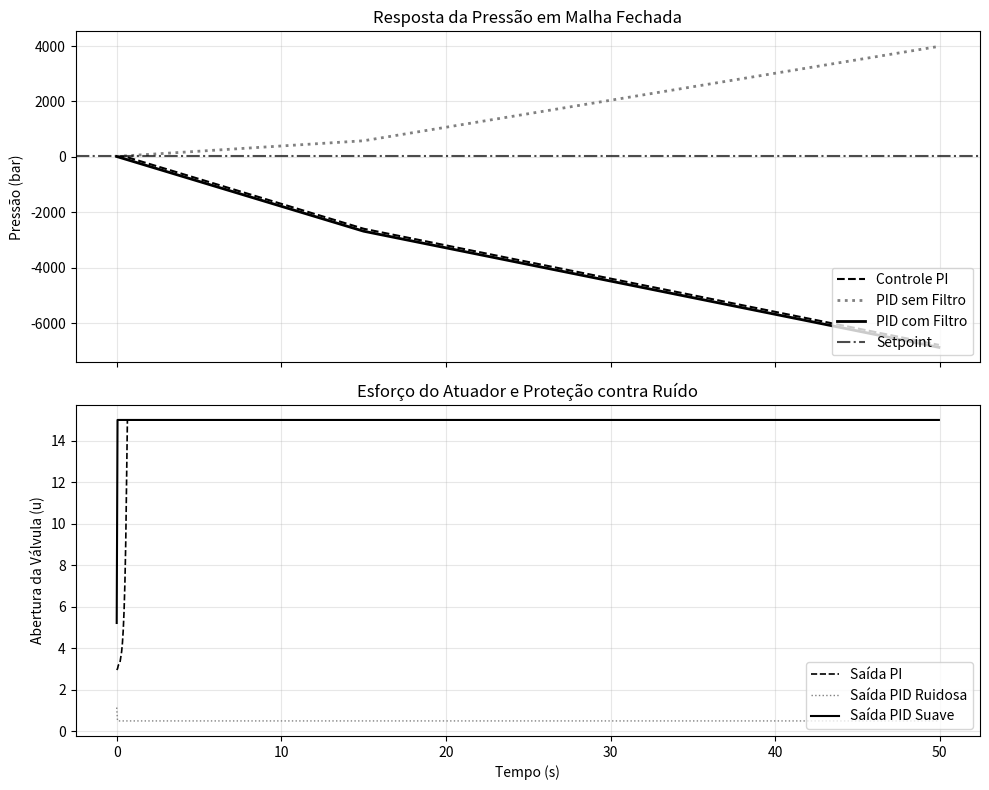

Write the Python code that produced this figure.
# -*- coding: utf-8 -*-
"""

1.10.5 Exemplo Computacional: Controle de Pressão com Filtro Derivativo. - pág.50

"""
import numpy as np
import matplotlib.pyplot as plt
 #--- Parametros do Sistema ---
V, R, T = 10.0, 0.5, 300
dt = 0.05
tempo = np.arange(0, 50, dt)
SP = 20.0
def simular_pressao(Kp, Ki, Kd, filtrar=False):
	P = 15.0 
	Mg = (P * V) / (R * T)
	erro_anterior = SP - P
	integral_erro = 0.0
	u_d_filt = 0.0
	alpha = 0.15 
	res_P = []
	res_U = []
	np.random.seed(10) 
	for t in tempo:
		# Perturbacao de carga em t=15s
		m_in = 3.0 if t < 15 else 7.0
		# Leitura com ruido (Simulando sensor real)
		P_medida = P + np.random.normal(0, 0.1)
		erro = SP - P_medida
		integral_erro += erro * dt
		# Calculo da Derivada
		u_d_pura = Kd * (erro - erro_anterior) / dt
		if filtrar:
			u_d_filt = (1 - alpha) * u_d_filt + alpha * u_d_pura
			u_d = u_d_filt
		else:
			u_d = u_d_pura
		u_calc = Kp * erro + Ki * integral_erro + u_d
		u_final = np.clip(u_calc, 0.5, 15.0) 
		# Dinamica do Processo
		dMg_dt = m_in - u_final
		Mg += dMg_dt * dt
		P = (Mg * R * T) / V
		res_P.append(P)
		res_U.append(u_final)
		erro_anterior = erro
	return res_P, res_U
# Execucao das simulacoes com ganhos bem distintos para visibilidade
# PI configurado com ganho menor para destacar a lentidao
p_pi, u_pi = simular_pressao(Kp=0.6, Ki=0.15, Kd=0.0)
p_ruido, u_ruido = simular_pressao(Kp=1.2, Ki=0.4, Kd=1.8, filtrar=False)
p_limpo, u_limpo = simular_pressao(Kp=1.2, Ki=0.4, Kd=1.8, filtrar=True)
# --- Plotagem Didática com Foco em Impressão ---
fig, (ax1, ax2) = plt.subplots(2, 1, figsize=(10, 8), sharex=True)
# Gráfico 1: Variável de Processo (Pressão)
ax1.plot(tempo, p_pi, label='Controle PI', color='black', linestyle='--', linewidth=1.5)
ax1.plot(tempo, p_ruido, label='PID sem Filtro', color='grey', linestyle=':', linewidth=2)
ax1.plot(tempo, p_limpo, label='PID com Filtro', color='black', linestyle='-', linewidth=2)
ax1.axhline(SP, color='black', linestyle='-.', label='Setpoint', alpha=0.7)
ax1.set_ylabel('Pressão (bar)')
ax1.set_title('Resposta da Pressão em Malha Fechada')
ax1.legend(loc='lower right')
ax1.grid(True, alpha=0.3)
# Gráfico 2: Sinal de Controle (Ação da Válvula)
# Usando marcadores esparsos para diferenciar as linhas de esforço
ax2.plot(tempo, u_pi, label='Saída PI', color='black', linestyle='--', linewidth=1.2)
ax2.plot(tempo, u_ruido, label='Saída PID Ruidosa', color='grey', linestyle=':', linewidth=1)
ax2.plot(tempo, u_limpo, label='Saída PID Suave', color='black', linestyle='-', linewidth=1.5)
ax2.set_ylabel('Abertura da Válvula (u)')
ax2.set_xlabel('Tempo (s)')
ax2.set_title('Esforço do Atuador e Proteção contra Ruído')
ax2.legend(loc='lower right')
ax2.grid(True, alpha=0.3)
plt.tight_layout()
plt.show()
